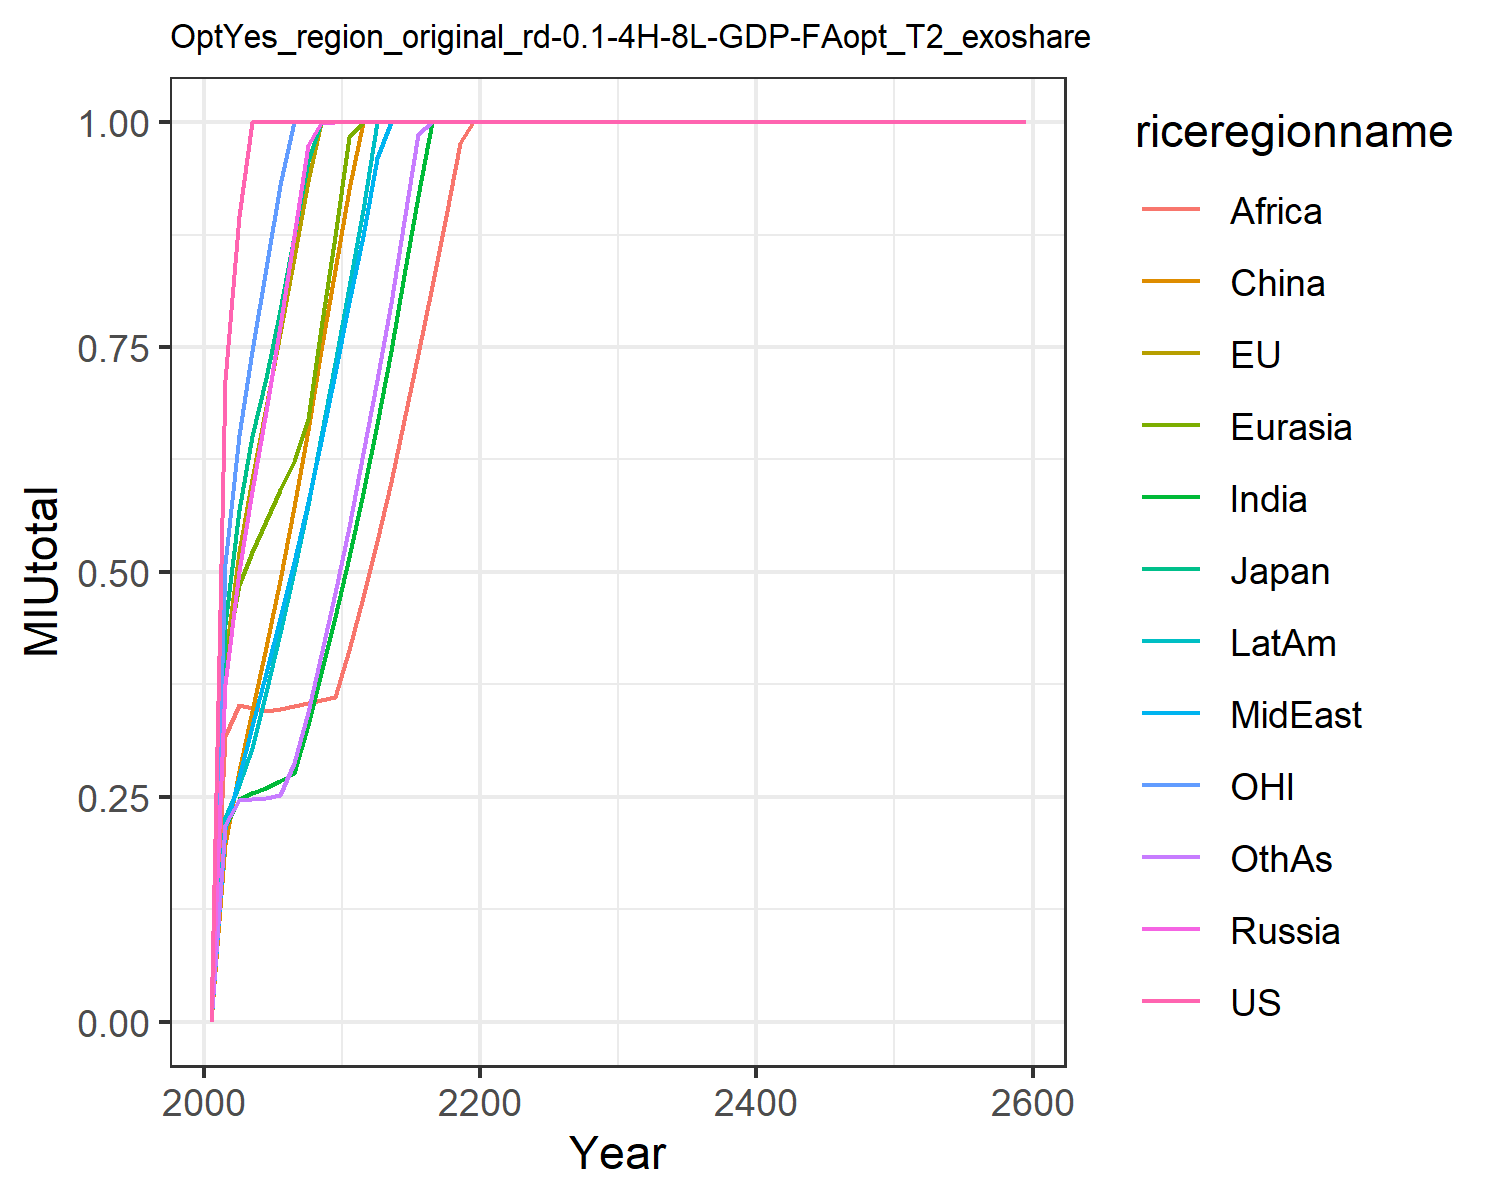

The file beside this chart, header and first rows:
0.0, 0.0, 0.0, 0.0, 0.0, 0.0, 0.0, 0.0, 0.0, 0.0, 0.0, 0.0
0.7135, 0.4024, 0.4425, 0.3757, 0.4002, 0.1976, 0.2153, 0.2141, 0.3173, 0.2261, 0.5091, 0.2191
0.8957, 0.5223, 0.5688, 0.5007, 0.4856, 0.2784, 0.2473, 0.2722, 0.3521, 0.2632, 0.6524, 0.2467
1.0, 0.6028, 0.6516, 0.5895, 0.5225, 0.345, 0.2539, 0.3283, 0.349, 0.3045, 0.7457, 0.2479
1.0, 0.6829, 0.7158, 0.6793, 0.5572, 0.4164, 0.2603, 0.3878, 0.3459, 0.3664, 0.8377, 0.2491
1.0, 0.7654, 0.7915, 0.7737, 0.591, 0.4912, 0.2681, 0.4486, 0.3473, 0.4318, 0.9299, 0.2522
1.0, 0.8489, 0.8739, 0.8729, 0.6235, 0.5722, 0.2765, 0.5114, 0.3514, 0.501, 1.0, 0.2875
1.0, 0.9341, 0.9567, 0.9747, 0.6695, 0.6575, 0.33, 0.5773, 0.3548, 0.5745, 1.0, 0.3447
1.0, 1.0, 1.0, 0.9995, 0.7708, 0.7464, 0.3875, 0.646, 0.358, 0.6515, 1.0, 0.4077
1.0, 1.0, 1.0, 1.0, 0.8738, 0.8353, 0.4498, 0.7213, 0.3612, 0.7319, 1.0, 0.4764
1.0, 1.0, 1.0, 1, 0.9834, 0.9261, 0.516, 0.8002, 0.4129, 0.817, 1.0, 0.5503
1.0, 1.0, 1.0, 1.0, 1, 1, 0.5876, 0.8733, 0.4724, 0.902, 1.0, 0.6318
1.0, 1.0, 1.0, 1.0, 1, 0.9999, 0.6647, 0.9598, 0.5344, 0.9998, 1.0, 0.7131
1.0, 1.0, 1.0, 1, 1, 1, 0.7453, 1, 0.6004, 0.9998, 1.0, 0.7995
1.0, 1.0, 1.0, 1.0, 1, 1.0, 0.8297, 0.9999, 0.6693, 1.0, 1.0, 0.8906
1.0, 1.0, 1.0, 1.0, 1.0, 1, 0.9179, 1, 0.7418, 0.9999, 1.0, 0.9865
1.0, 1.0, 1.0, 1.0, 1.0, 1.0, 1, 1, 0.8175, 0.9999, 1.0, 1
1.0, 1.0, 1.0, 1.0, 1.0, 1.0, 1, 1.0, 0.8958, 1.0, 1.0, 1
1.0, 1.0, 1.0, 1, 1, 1, 1, 1.0, 0.9769, 1, 1.0, 1
1.0, 1.0, 1.0, 1.0, 1.0, 1, 1.0, 1.0, 1.0, 1.0, 1.0, 1
1.0, 1.0, 1.0, 1.0, 1.0, 1.0, 1, 1.0, 0.9999, 1.0, 1.0, 1
1.0, 1.0, 1.0, 1.0, 1.0, 1.0, 1, 1.0, 0.9998, 1.0, 1.0, 1.0
1.0, 1.0, 1.0, 1.0, 1.0, 1.0, 1, 1.0, 1.0, 1.0, 1.0, 1.0
1.0, 1.0, 1.0, 1.0, 1.0, 1.0, 1, 1.0, 1.0, 1.0, 1.0, 1.0
1.0, 1.0, 1.0, 1.0, 1.0, 1.0, 1.0, 1.0, 1, 1.0, 1.0, 1.0
1.0, 1.0, 1.0, 1.0, 1.0, 1.0, 1.0, 1.0, 1.0, 1.0, 1.0, 1.0
1.0, 1.0, 1.0, 1.0, 1.0, 1.0, 1.0, 1.0, 1.0, 1.0, 1.0, 1.0
1.0, 1.0, 1.0, 1.0, 1.0, 1.0, 1.0, 1.0, 1.0, 1.0, 1.0, 1.0
1.0, 1.0, 1.0, 1.0, 1.0, 1.0, 1.0, 1.0, 1.0, 1.0, 1.0, 1.0
1.0, 1.0, 1.0, 1.0, 1.0, 1.0, 1.0, 1.0, 1.0, 1.0, 1.0, 1.0
1.0, 1.0, 1.0, 1.0, 1.0, 1.0, 1.0, 1.0, 1.0, 1.0, 1.0, 1.0
1.0, 1.0, 1.0, 1.0, 1.0, 1.0, 1.0, 1.0, 1.0, 1.0, 1.0, 1.0
1.0, 1.0, 1.0, 1.0, 1.0, 1.0, 1.0, 1.0, 1.0, 1.0, 1.0, 1.0
1.0, 1.0, 1.0, 1.0, 1.0, 1.0, 1.0, 1.0, 1.0, 1.0, 1.0, 1.0
1.0, 1.0, 1.0, 1.0, 1.0, 1.0, 1.0, 1.0, 1.0, 1.0, 1.0, 1.0
1.0, 1.0, 1.0, 1.0, 1.0, 1.0, 1.0, 1.0, 1.0, 1.0, 1.0, 1.0
1.0, 1.0, 1.0, 1.0, 1.0, 1.0, 1.0, 1.0, 1.0, 1.0, 1.0, 1.0
1.0, 1.0, 1.0, 1.0, 1.0, 1.0, 1.0, 1.0, 1.0, 1.0, 1.0, 1.0
1.0, 1.0, 1.0, 1.0, 1.0, 1.0, 1.0, 1.0, 1.0, 1.0, 1.0, 1.0
1.0, 1.0, 1.0, 1.0, 1.0, 1.0, 1.0, 1.0, 1.0, 1.0, 1.0, 1.0
1.0, 1.0, 1.0, 1.0, 1.0, 1.0, 1.0, 1.0, 1.0, 1.0, 1.0, 1.0
1.0, 1.0, 1.0, 1.0, 1.0, 1.0, 1.0, 1.0, 1.0, 1.0, 1.0, 1.0
1.0, 1.0, 1.0, 1.0, 1.0, 1.0, 1.0, 1.0, 1.0, 1.0, 1.0, 1.0
1.0, 1.0, 1.0, 1.0, 1.0, 1.0, 1.0, 1.0, 1.0, 1.0, 1.0, 1.0
1.0, 1.0, 1.0, 1.0, 1.0, 1.0, 1.0, 1.0, 1.0, 1.0, 1.0, 1.0
1.0, 1.0, 1.0, 1.0, 1.0, 1.0, 1.0, 1.0, 1.0, 1.0, 1.0, 1.0
1.0, 1.0, 1.0, 1.0, 1.0, 1.0, 1.0, 1.0, 1.0, 1.0, 1.0, 1.0
1.0, 1.0, 1.0, 1.0, 1.0, 1.0, 1.0, 1.0, 1.0, 1.0, 1.0, 1.0
1.0, 1.0, 1.0, 1.0, 1.0, 1.0, 1.0, 1.0, 1.0, 1.0, 1.0, 1.0
1.0, 1.0, 1.0, 1.0, 1.0, 1.0, 1.0, 1.0, 1.0, 1.0, 1.0, 1.0
1.0, 1.0, 1.0, 1.0, 1.0, 1.0, 1.0, 1.0, 1.0, 1.0, 1.0, 1.0
1.0, 1.0, 1.0, 1.0, 1.0, 1.0, 1.0, 1.0, 1.0, 1.0, 1.0, 1.0
1.0, 1.0, 1.0, 1.0, 1.0, 1.0, 1.0, 1.0, 1.0, 1.0, 1.0, 1.0
1.0, 1.0, 1.0, 1.0, 1.0, 1.0, 1.0, 1.0, 1.0, 1.0, 1.0, 1.0
1.0, 1.0, 1.0, 1.0, 1.0, 1.0, 1.0, 1.0, 1.0, 1.0, 1.0, 1.0
1.0, 1.0, 1.0, 1.0, 1.0, 1.0, 1.0, 1.0, 1.0, 1.0, 1.0, 1.0
1.0, 1.0, 1.0, 1.0, 1.0, 1.0, 1.0, 1.0, 1.0, 1.0, 1.0, 1.0
1.0, 1.0, 1.0, 1.0, 1.0, 1.0, 1.0, 1.0, 1.0, 1.0, 1.0, 1.0
1.0, 1.0, 1.0, 1.0, 1.0, 1.0, 1.0, 1.0, 1.0, 1.0, 1.0, 1.0
1.0, 1.0, 1.0, 1.0, 1.0, 1.0, 1.0, 1.0, 1.0, 1.0, 1.0, 1.0
